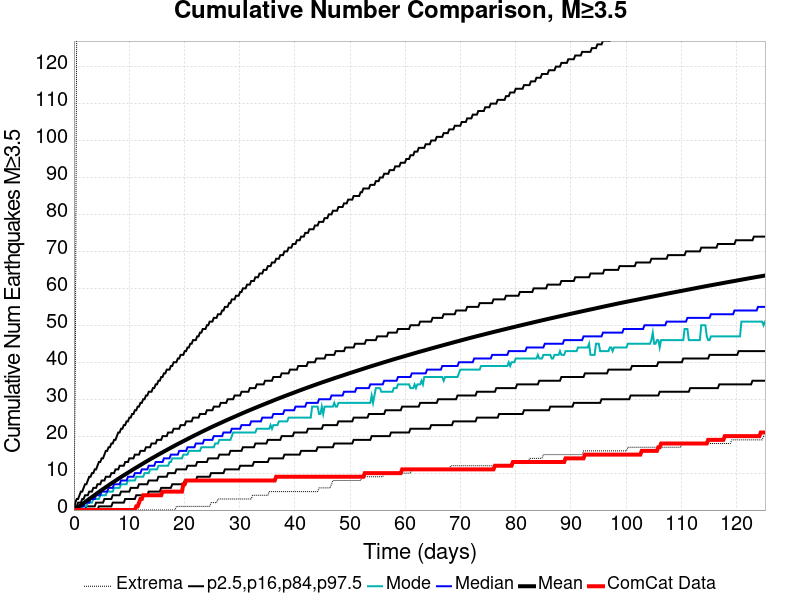

The table this chart was drawn from, first rows:
Time (days), ComCat Data, Simulation Mean, Simulation Median, Simulation Mode, Simulation Minimum, Simulation Maximum, 2.5 %-ile, 16 %-ile, 84 %-ile, 97.5 %-ile
0.0, 0.0, 0.0, 0.0, 0.0, 0.0, 0.0, 0.0, 0.0, 0.0, 0.0
0.2509, 0.0, 0.2513, 0.0, 0.0, 0.0, 38.0, 0.0, 0.0, 1.0, 2.0
0.5017, 0.0, 0.5184, 0.0, 0.0, 0.0, 134.0, 0.0, 0.0, 1.0, 3.0
0.7526, 0.0, 0.7888, 0.0, 0.0, 0.0, 195.0, 0.0, 0.0, 2.0, 3.0
1.003, 0.0, 1.061, 1.0, 0.0, 0.0, 229.0, 0.0, 0.0, 2.0, 4.0
1.254, 0.0, 1.34, 1.0, 0.0, 0.0, 242.0, 0.0, 0.0, 2.0, 5.0
1.505, 0.0, 1.615, 1.0, 1.0, 0.0, 257.0, 0.0, 0.0, 3.0, 5.0
1.756, 0.0, 1.889, 1.0, 1.0, 0.0, 270.0, 0.0, 0.0, 3.0, 6.0
2.007, 0.0, 2.163, 2.0, 1.0, 0.0, 282.0, 0.0, 0.0, 4.0, 7.0
2.258, 0.0, 2.437, 2.0, 1.0, 0.0, 292.0, 0.0, 1.0, 4.0, 7.0
2.509, 0.0, 2.715, 2.0, 2.0, 0.0, 297.0, 0.0, 1.0, 4.0, 8.0
2.759, 0.0, 2.987, 2.0, 2.0, 0.0, 302.0, 0.0, 1.0, 5.0, 9.0
3.01, 0.0, 3.257, 3.0, 2.0, 0.0, 309.0, 0.0, 1.0, 5.0, 9.0
3.261, 0.0, 3.528, 3.0, 2.0, 0.0, 312.0, 0.0, 1.0, 5.0, 10.0
3.512, 0.0, 3.797, 3.0, 3.0, 0.0, 318.0, 0.0, 1.0, 6.0, 10.0
3.763, 0.0, 4.072, 3.0, 3.0, 0.0, 329.0, 0.0, 1.0, 6.0, 11.0
4.014, 0.0, 4.344, 4.0, 3.0, 0.0, 338.0, 0.0, 2.0, 6.0, 11.0
4.265, 0.0, 4.61, 4.0, 3.0, 0.0, 341.0, 0.0, 2.0, 7.0, 12.0
4.515, 0.0, 4.877, 4.0, 3.0, 0.0, 345.0, 1.0, 2.0, 7.0, 13.0
4.766, 0.0, 5.145, 4.0, 4.0, 0.0, 366.0, 1.0, 2.0, 7.0, 13.0
5.017, 0.0, 5.412, 5.0, 4.0, 0.0, 377.0, 1.0, 2.0, 8.0, 14.0
5.268, 0.0, 5.669, 5.0, 4.0, 0.0, 389.0, 1.0, 2.0, 8.0, 14.0
5.519, 0.0, 5.926, 5.0, 4.0, 0.0, 401.0, 1.0, 3.0, 8.0, 15.0
5.77, 0.0, 6.187, 5.0, 4.0, 0.0, 413.0, 1.0, 3.0, 9.0, 16.0
6.02, 0.0, 6.443, 5.0, 5.0, 0.0, 425.0, 1.0, 3.0, 9.0, 16.0
6.271, 0.0, 6.697, 6.0, 5.0, 0.0, 432.0, 1.0, 3.0, 9.0, 17.0
6.522, 0.0, 6.952, 6.0, 5.0, 0.0, 438.0, 1.0, 3.0, 9.0, 17.0
6.773, 0.0, 7.204, 6.0, 5.0, 0.0, 443.0, 1.0, 3.0, 10.0, 18.0
7.024, 0.0, 7.456, 6.0, 5.0, 0.0, 447.0, 2.0, 4.0, 10.0, 18.0
7.275, 0.0, 7.7, 7.0, 6.0, 0.0, 451.0, 2.0, 4.0, 10.0, 19.0
7.526, 0.0, 7.949, 7.0, 6.0, 0.0, 456.0, 2.0, 4.0, 11.0, 19.0
7.776, 0.0, 8.203, 7.0, 6.0, 0.0, 463.0, 2.0, 4.0, 11.0, 20.0
8.027, 0.0, 8.451, 7.0, 6.0, 0.0, 471.0, 2.0, 4.0, 11.0, 21.0
8.278, 0.0, 8.697, 7.0, 6.0, 0.0, 478.0, 2.0, 4.0, 12.0, 21.0
8.529, 0.0, 8.937, 8.0, 7.0, 0.0, 478.0, 2.0, 5.0, 12.0, 22.0
8.78, 0.0, 9.171, 8.0, 7.0, 0.0, 479.0, 2.0, 5.0, 12.0, 22.0
9.031, 0.0, 9.405, 8.0, 7.0, 0.0, 484.0, 2.0, 5.0, 12.0, 23.0
9.282, 0.0, 9.643, 8.0, 7.0, 0.0, 486.0, 3.0, 5.0, 13.0, 23.0
9.532, 0.0, 9.878, 8.0, 7.0, 0.0, 489.0, 3.0, 5.0, 13.0, 24.0
9.783, 0.0, 10.11, 9.0, 8.0, 0.0, 492.0, 3.0, 5.0, 13.0, 24.0
10.03, 0.0, 10.34, 9.0, 8.0, 0.0, 498.0, 3.0, 5.0, 14.0, 25.0
10.29, 0.0, 10.57, 9.0, 8.0, 0.0, 500.0, 3.0, 6.0, 14.0, 25.0
10.54, 0.0, 10.81, 9.0, 8.0, 0.0, 502.0, 3.0, 6.0, 14.0, 26.0
10.79, 0.0, 11.05, 9.0, 8.0, 0.0, 505.0, 3.0, 6.0, 14.0, 26.0
11.04, 0.0, 11.27, 10.0, 8.0, 0.0, 508.0, 3.0, 6.0, 15.0, 27.0
11.29, 1.0, 11.5, 10.0, 9.0, 0.0, 511.0, 4.0, 6.0, 15.0, 27.0
11.54, 1.0, 11.72, 10.0, 9.0, 0.0, 511.0, 4.0, 6.0, 15.0, 28.0
11.79, 2.0, 11.94, 10.0, 9.0, 0.0, 513.0, 4.0, 7.0, 15.0, 28.0
12.04, 3.0, 12.18, 10.0, 9.0, 0.0, 516.0, 4.0, 7.0, 16.0, 29.0
12.29, 3.0, 12.4, 11.0, 9.0, 0.0, 518.0, 4.0, 7.0, 16.0, 29.0
12.54, 4.0, 12.63, 11.0, 9.0, 0.0, 523.0, 4.0, 7.0, 16.0, 30.0
12.79, 4.0, 12.85, 11.0, 10.0, 0.0, 524.0, 4.0, 7.0, 16.0, 30.0
13.04, 4.0, 13.08, 11.0, 10.0, 0.0, 526.0, 4.0, 7.0, 17.0, 31.0
13.3, 4.0, 13.3, 11.0, 10.0, 0.0, 529.0, 4.0, 7.0, 17.0, 31.0
13.55, 4.0, 13.52, 12.0, 10.0, 0.0, 529.0, 5.0, 8.0, 17.0, 32.0
13.8, 4.0, 13.73, 12.0, 11.0, 0.0, 531.0, 5.0, 8.0, 17.0, 32.0
14.05, 4.0, 13.95, 12.0, 11.0, 0.0, 538.0, 5.0, 8.0, 18.0, 32.0
14.3, 4.0, 14.16, 12.0, 11.0, 0.0, 541.0, 5.0, 8.0, 18.0, 33.0
14.55, 4.0, 14.37, 12.0, 11.0, 0.0, 544.0, 5.0, 8.0, 18.0, 33.0
14.8, 4.0, 14.58, 13.0, 11.0, 0.0, 545.0, 5.0, 8.0, 18.0, 34.0
... 440 more rows
